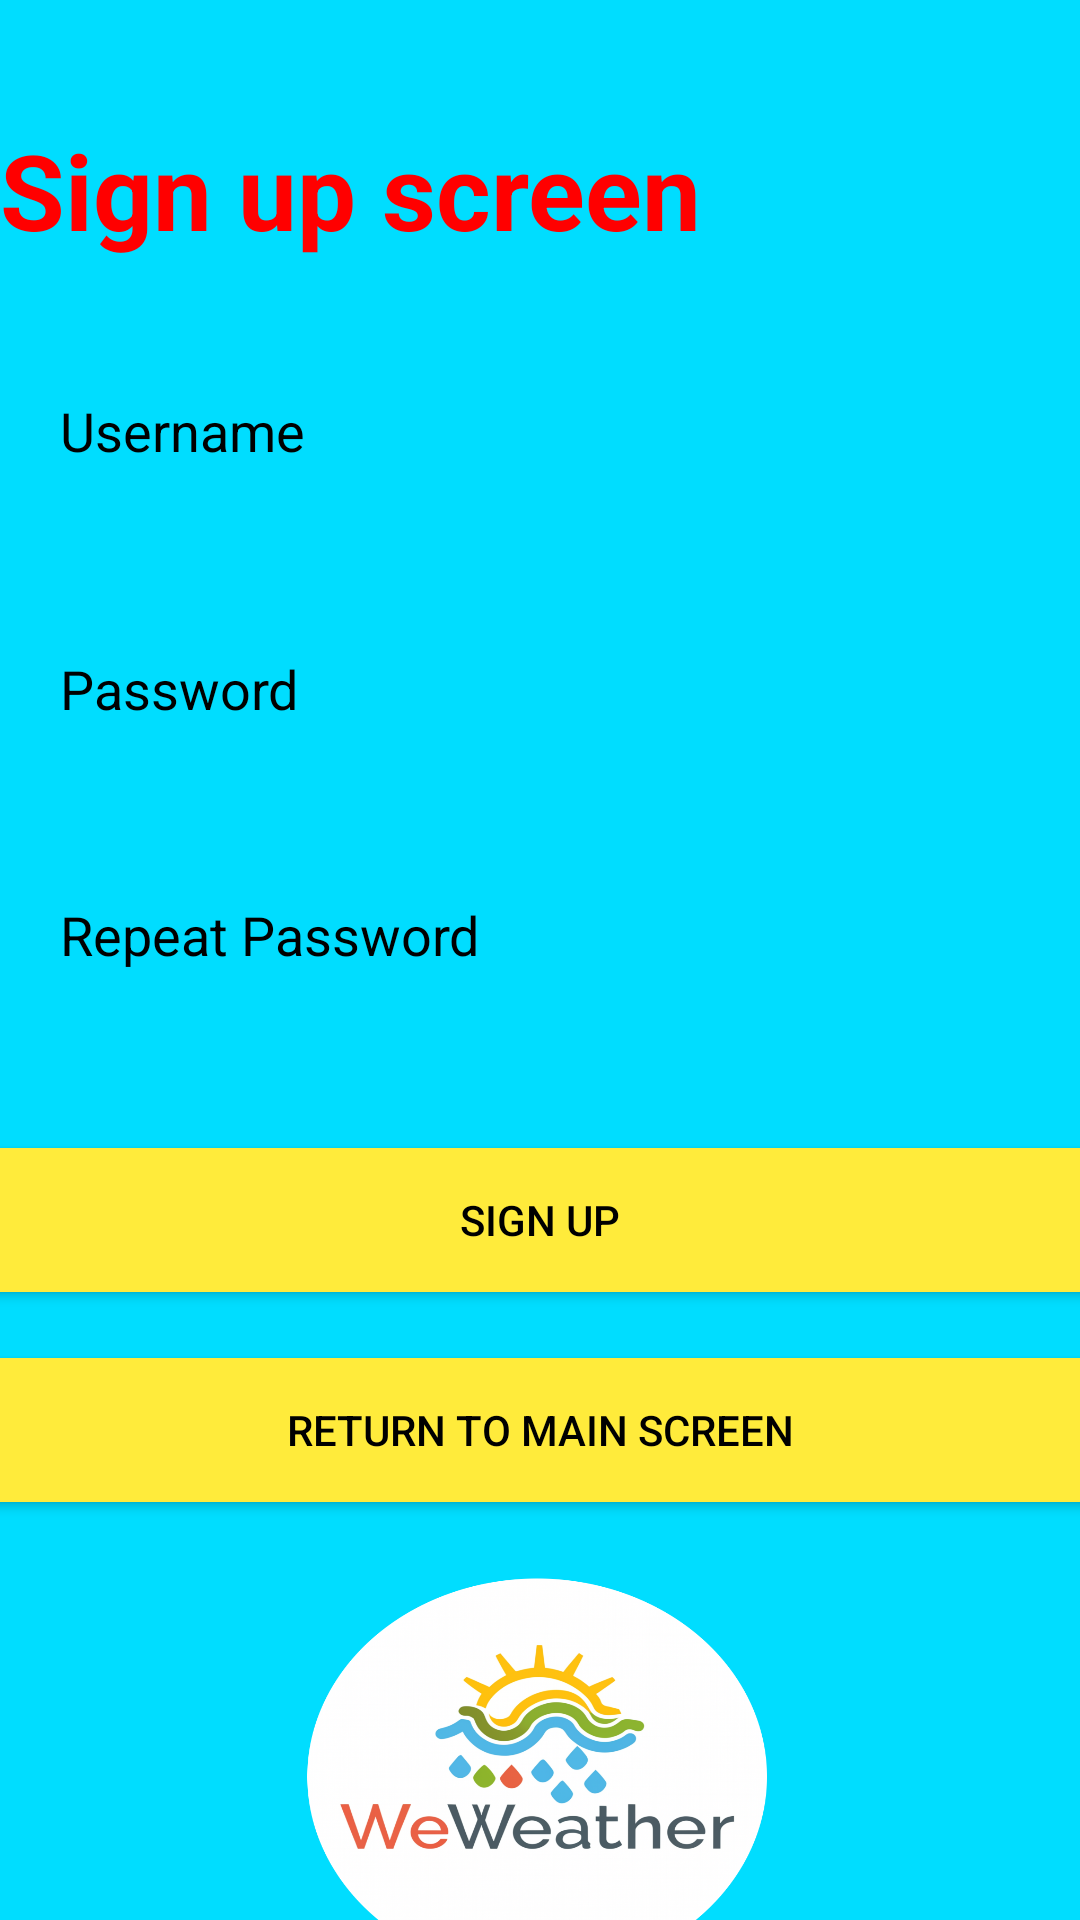

Layout XML and referenced resources for this Android screen:
<!-- AndroidManifest.xml: application theme Theme.Weweather -->
<!-- res/layout/activity_sign_up.xml -->
<?xml version="1.0" encoding="utf-8"?>
<RelativeLayout xmlns:android="http://schemas.android.com/apk/res/android"
    xmlns:app="http://schemas.android.com/apk/res-auto"
    xmlns:tools="http://schemas.android.com/tools"
    android:id="@+id/main"
    android:layout_width="match_parent"
    android:layout_height="match_parent"
    android:background="@android:color/holo_blue_bright"
    tools:context=".SignUp">
    <LinearLayout
        android:layout_width="match_parent"
        android:layout_height="match_parent"

        android:orientation="vertical"
        >



        <TextView
            android:id="@+id/tvReg"
            android:layout_width="wrap_content"
            android:layout_height="wrap_content"
            android:layout_marginTop="40dp"
            android:text="Sign up screen"
            android:textColor="#FF0000"
            android:textSize="35dp"
            android:textStyle="bold"
            android:backgroundTint="#FFEB3B"
            app:layout_constraintEnd_toEndOf="parent" />

        <EditText
            android:id="@+id/Username"
            android:layout_width="360dp"
            android:layout_height="50dp"
            android:layout_marginTop="32dp"
            android:background="@drawable/input"
            android:hint="Username"
            android:textColor="@color/black"
            android:textColorHint="@color/black"
            android:paddingLeft="20dp"
            app:layout_constraintEnd_toEndOf="parent"
            app:layout_constraintStart_toStartOf="parent"
            app:layout_constraintTop_toBottomOf="@+id/tvAge" />

        <EditText
            android:id="@+id/Password"
            android:layout_width="360dp"
            android:layout_height="50dp"
            android:layout_marginTop="36dp"
            android:background="@drawable/input"
            android:hint="Password"
            android:textColor="@color/black"
            android:textColorHint="@color/black"
            android:inputType="textPassword"
            android:paddingLeft="20dp"
            app:layout_constraintEnd_toEndOf="parent"
            app:layout_constraintStart_toStartOf="parent"
            app:layout_constraintTop_toBottomOf="@+id/tvReg" />

        <EditText
            android:id="@+id/Rpassword"
            android:layout_width="360dp"
            android:layout_height="50dp"
            android:layout_marginTop="32dp"
            android:background="@drawable/input"
            android:hint="Repeat Password"
            android:textColor="@color/black"
            android:textColorHint="@color/black"
            android:inputType="textPassword"
            android:paddingLeft="20dp"
            app:layout_constraintEnd_toEndOf="parent"
            app:layout_constraintStart_toStartOf="parent"
            app:layout_constraintTop_toBottomOf="@+id/tvFirstName" />

        <Button
            android:id="@+id/btn_sign"
            android:layout_width="386dp"
            android:layout_height="60dp"
            android:layout_gravity="center_horizontal"
            android:layout_marginTop="40dp"
            android:backgroundTint="#FFEB3B"
            android:text="Sign up"

            android:textColor="@color/black"
            app:layout_constraintEnd_toEndOf="parent"
            app:layout_constraintStart_toStartOf="parent"
            app:layout_constraintTop_toTopOf="parent" />

        <Button
            android:id="@+id/btn_mainscreen"
            android:layout_width="386dp"
            android:layout_height="60dp"
            android:layout_gravity="center_horizontal"
            android:layout_marginTop="10dp"
            android:backgroundTint="#FFEB3B"
            android:text="Return to main screen"
            android:textColor="@color/black"
            app:layout_constraintEnd_toEndOf="parent"
            app:layout_constraintStart_toStartOf="parent"
            app:layout_constraintTop_toTopOf="parent" />

        <ImageView
            android:id="@+id/logo"
            android:layout_width="181dp"
            android:layout_height="156dp"
            android:layout_centerHorizontal="true"
            android:layout_centerVertical="true"
            android:layout_gravity="center_horizontal"
            android:background="@drawable/weweatherlogo"></ImageView>

    </LinearLayout>
</RelativeLayout>
<!-- resources referenced by this layout -->
<resources>
  <!-- drawable weweatherlogo: png bitmap (drawable, 499132 bytes) -->
  <style name="Theme.Weweather" parent="Base.Theme.Weweather" />
  <style name="Base.Theme.Weweather" parent="Theme.Material3.DayNight.NoActionBar">
          
          
      </style>
  <!-- not gathered from this repository: default colours our renderer supplied (Android Studio template values) -->
  <color name="black">#FF000000</color>
</resources>
